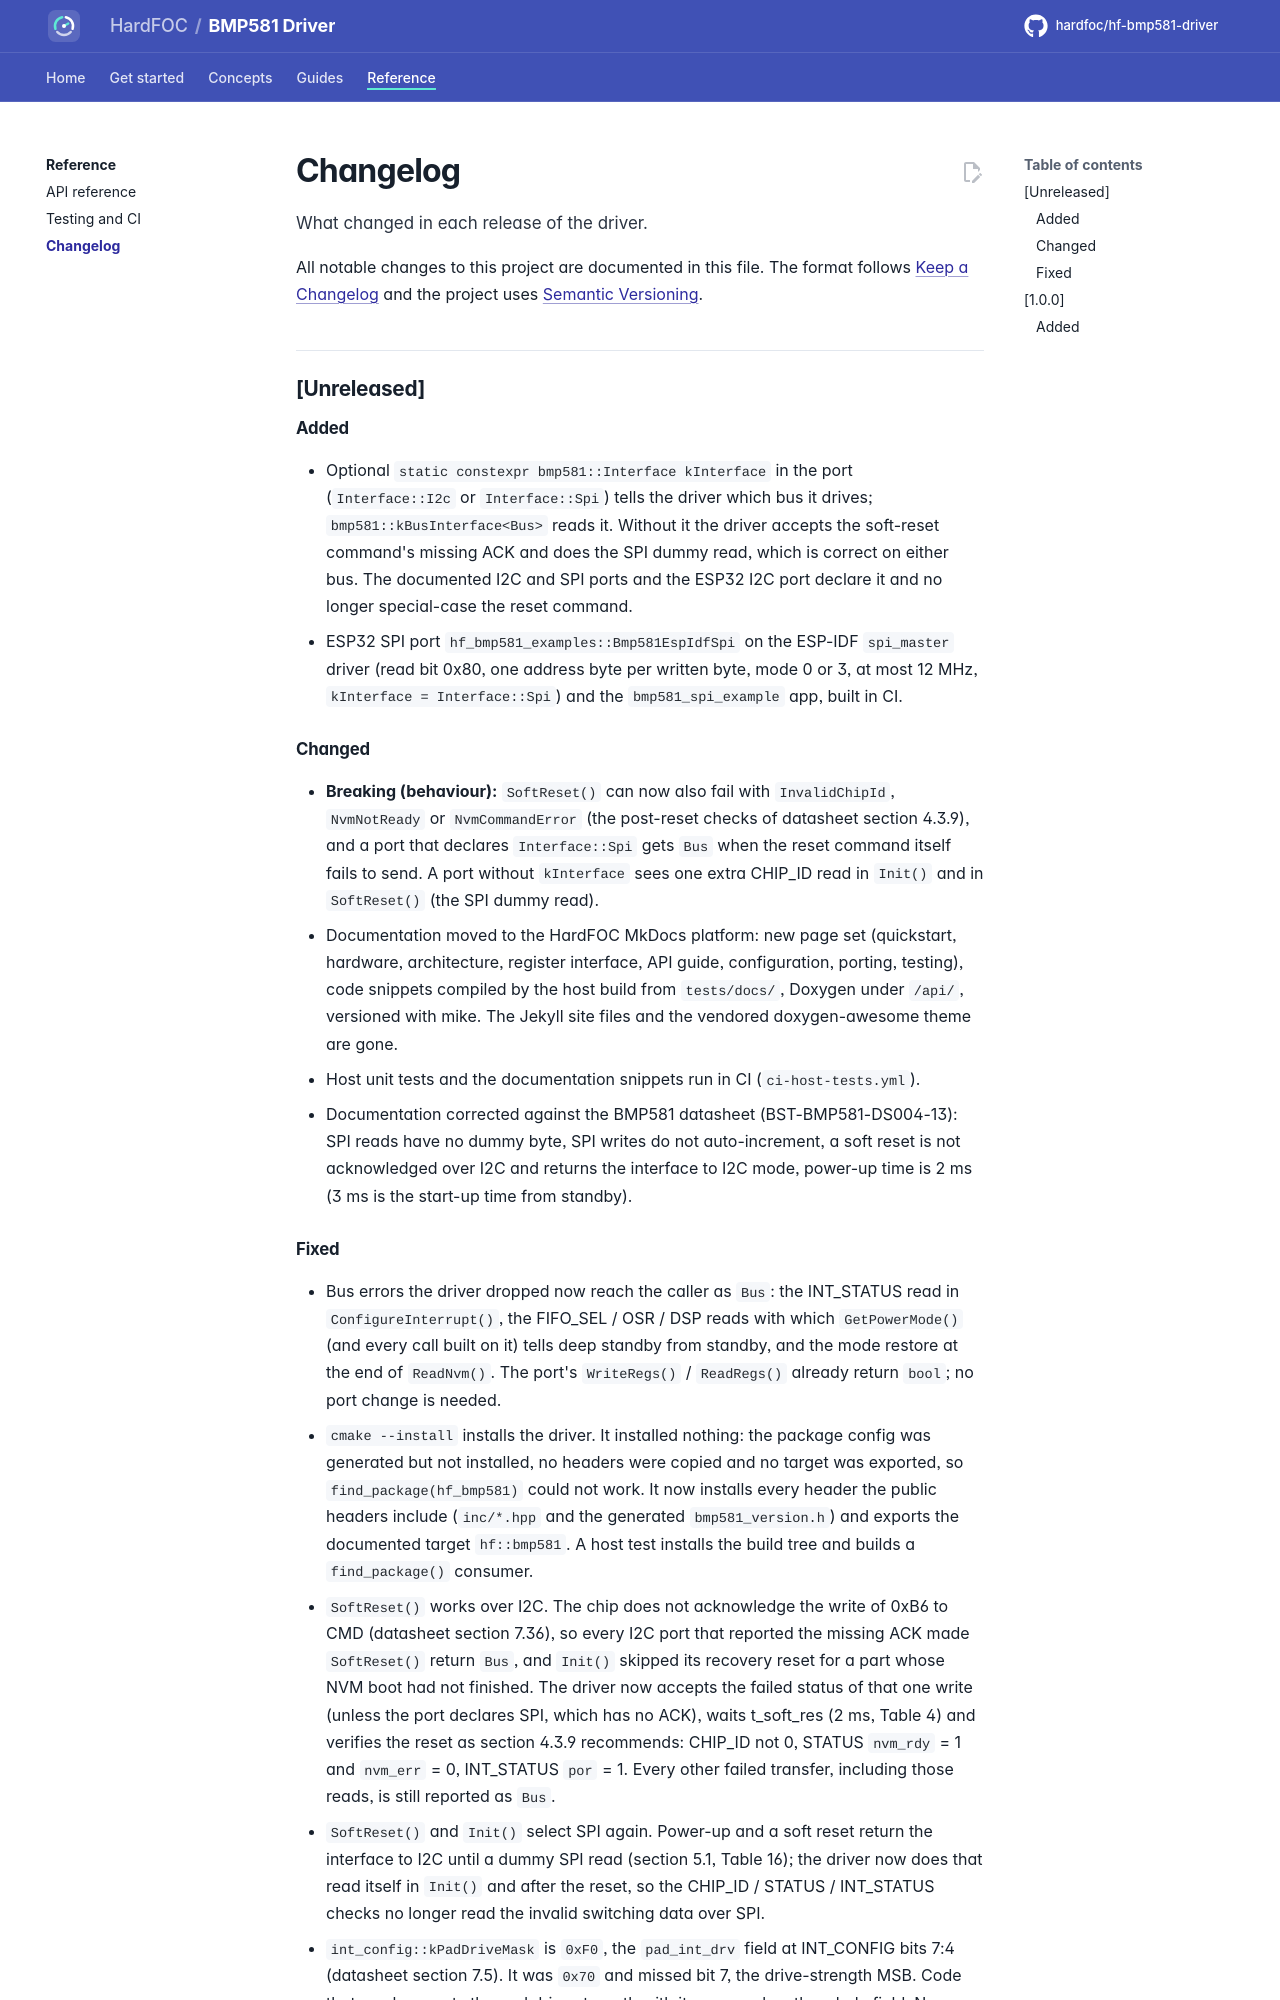

repository: hardfoc/hf-bmp581-driver · page: dev/changelog/index.html · generator: mkdocs

# Changelog

All notable changes to this project are documented in this file. The format follows
[Keep a Changelog](https://keepachangelog.com/en/1.1.0/) and the project uses [Semantic Versioning](https://semver.org/).

## [Unreleased]

### Added

- Optional `static constexpr bmp581::Interface kInterface` in the port (`Interface::I2c` or `Interface::Spi`) tells
  the driver which bus it drives; `bmp581::kBusInterface<Bus>` reads it. Without it the driver accepts the
  soft-reset command's missing ACK and does the SPI dummy read, which is correct on either bus. The documented
  I2C and SPI ports and the ESP32 I2C port declare it and no longer special-case the reset command.
- ESP32 SPI port `hf_bmp581_examples::Bmp581EspIdfSpi` on the ESP-IDF `spi_master` driver (read bit 0x80, one
  address byte per written byte, mode 0 or 3, at most 12 MHz, `kInterface = Interface::Spi`) and the
  `bmp581_spi_example` app, built in CI.

### Changed

- **Breaking (behaviour):** `SoftReset()` can now also fail with `InvalidChipId`, `NvmNotReady` or `NvmCommandError`
  (the post-reset checks of datasheet section 4.3.9), and a port that declares `Interface::Spi` gets `Bus` when the
  reset command itself fails to send. A port without `kInterface` sees one extra CHIP_ID read in `Init()` and in
  `SoftReset()` (the SPI dummy read).
- Documentation moved to the HardFOC MkDocs platform: new page set (quickstart, hardware, architecture, register
  interface, API guide, configuration, porting, testing), code snippets compiled by the host build from
  `tests/docs/`, Doxygen under `/api/`, versioned with mike. The Jekyll site files and the vendored
  doxygen-awesome theme are gone.
- Host unit tests and the documentation snippets run in CI (`ci-host-tests.yml`).
- Documentation corrected against the BMP581 datasheet (BST-BMP581-DS004-13): SPI reads have no dummy byte, SPI
  writes do not auto-increment, a soft reset is not acknowledged over I2C and returns the interface to I2C mode,
  power-up time is 2 ms (3 ms is the start-up time from standby).
